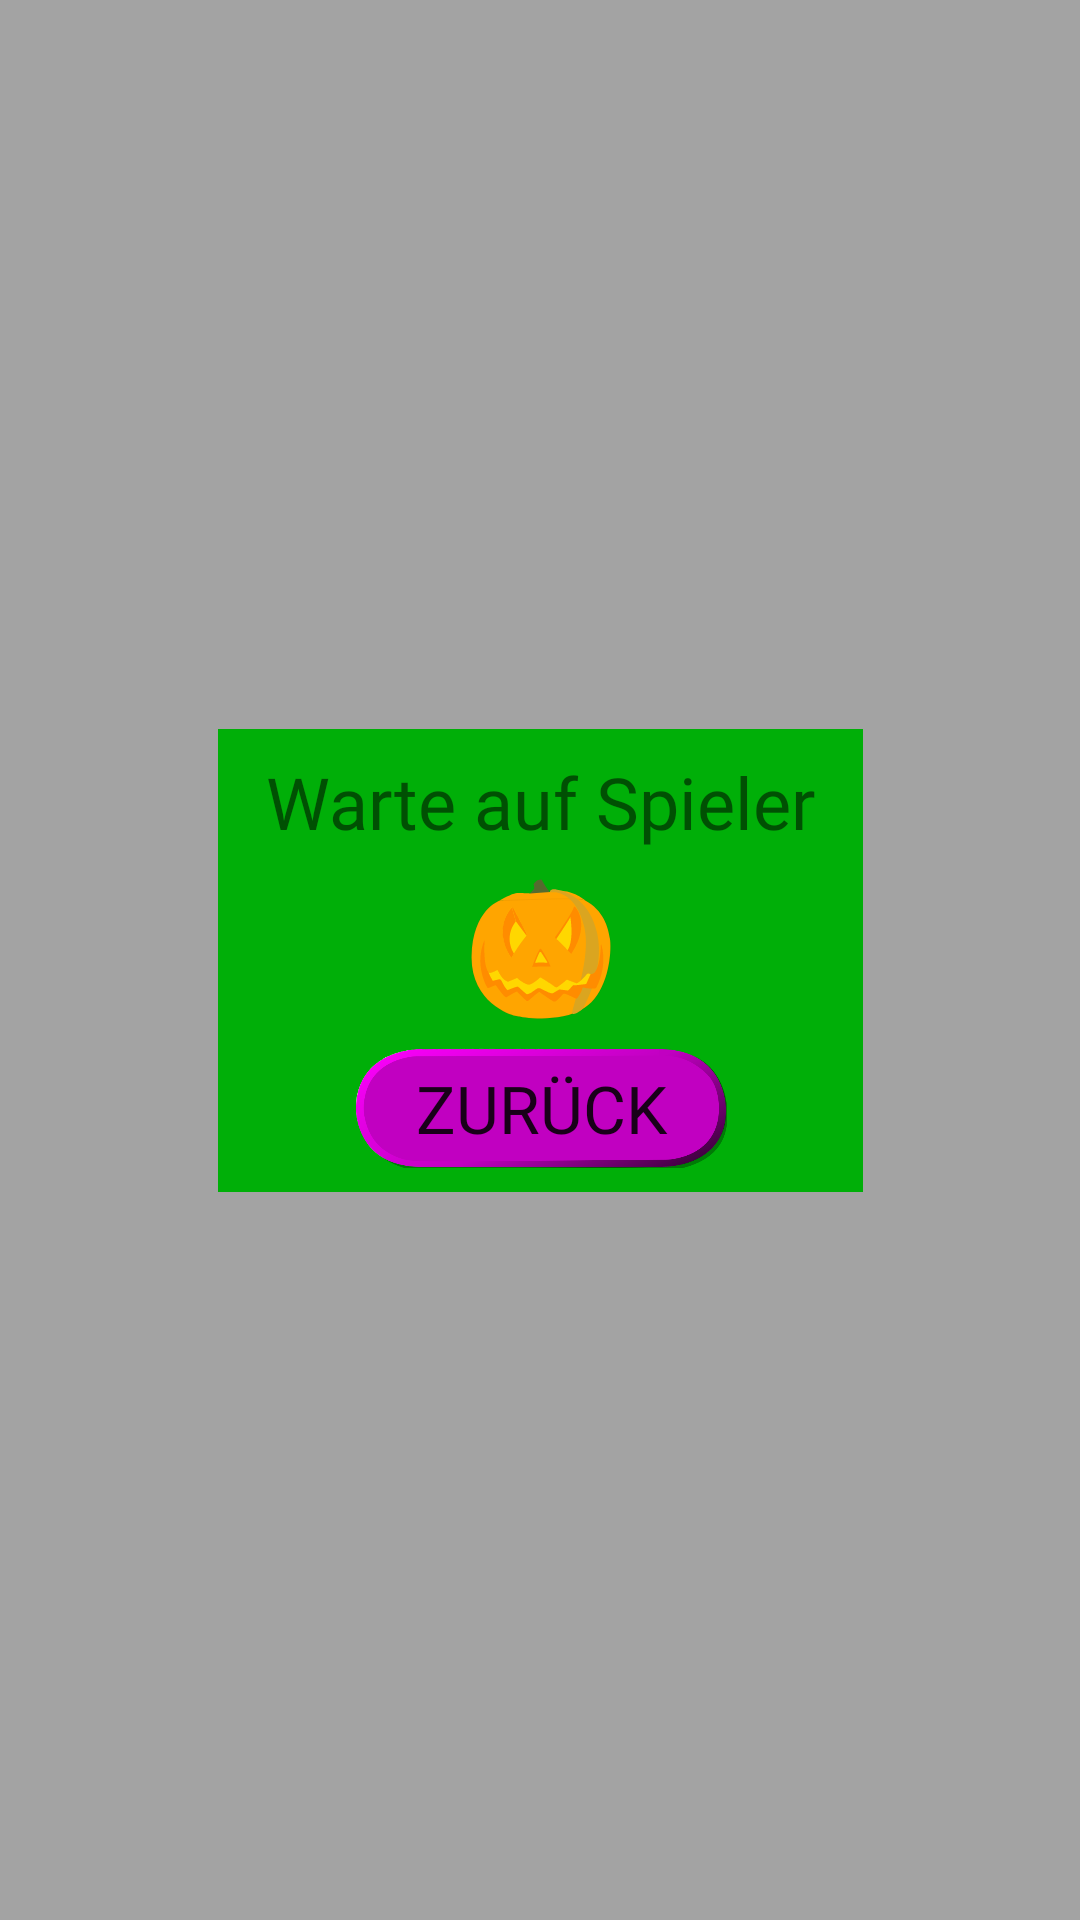

Produce the Android XML layout that renders to this screen, including the resource entries it uses.
<!-- AndroidManifest.xml: application theme AppTheme -->
<!-- res/layout/view_waiting_for_player_as_host.xml -->
<?xml version="1.0" encoding="utf-8"?>
<androidx.constraintlayout.widget.ConstraintLayout xmlns:android="http://schemas.android.com/apk/res/android"
    xmlns:app="http://schemas.android.com/apk/res-auto"
    android:layout_width="match_parent"
    android:layout_height="match_parent"
    android:clickable="false"
    android:focusable="false">

    <ImageView
        android:layout_width="match_parent"
        android:layout_height="match_parent"
        android:src="@color/black_35_opacity" />

    <androidx.constraintlayout.widget.ConstraintLayout
        android:layout_width="wrap_content"
        android:layout_height="wrap_content"
        app:layout_constraintBottom_toBottomOf="parent"
        app:layout_constraintEnd_toEndOf="parent"
        app:layout_constraintStart_toStartOf="parent"
        app:layout_constraintTop_toTopOf="parent"
        android:padding="8dp"
        android:background="@color/spooky_green">

        <TextView
            android:id="@+id/waiting_for_player_headline"
            android:layout_width="wrap_content"
            android:layout_height="wrap_content"
            android:layout_marginStart="8dp"
            android:layout_marginEnd="8dp"
            android:fontFamily="@font/berk_shire"
            android:text="@string/waiting_for_player"
            android:textSize="24sp"
            app:layout_constraintEnd_toEndOf="parent"
            app:layout_constraintStart_toStartOf="parent"
            app:layout_constraintTop_toTopOf="parent" />

        <ImageView
            android:id="@+id/waiting_for_player_loading_spinner"
            android:layout_width="50dp"
            android:layout_height="50dp"
            android:layout_marginTop="8dp"
            android:background="@drawable/ic_spooky_kurbis_v3_3d"
            app:layout_constraintEnd_toEndOf="parent"
            app:layout_constraintStart_toStartOf="parent"
            app:layout_constraintTop_toBottomOf="@+id/waiting_for_player_headline" />

        <Button
            android:id="@+id/waiting_for_player_back_button"
            android:layout_width="0dp"
            android:layout_height="40dp"
            app:layout_constraintDimensionRatio="31:10"
            android:layout_marginTop="8dp"
            android:layout_marginBottom="8dp"
            android:textSize="22sp"
            android:fontFamily="@font/berk_shire"
            android:text="@string/back"
            app:layout_constraintEnd_toEndOf="parent"
            android:background="@drawable/button_spooky_button_purple_set"
            app:layout_constraintStart_toStartOf="parent"
            app:layout_constraintTop_toBottomOf="@+id/waiting_for_player_loading_spinner" />
    </androidx.constraintlayout.widget.ConstraintLayout>

</androidx.constraintlayout.widget.ConstraintLayout>
<!-- resources referenced by this layout -->
<resources>
  <color name="black_35_opacity">#59000000</color>
  <color name="spooky_green">#00AF08</color>
  <!-- drawable button_spooky_button_purple_set (drawable) -->
  <?xml version="1.0" encoding="utf-8"?>
  <selector xmlns:android="http://schemas.android.com/apk/res/android">
      <item android:state_pressed="true"
          android:drawable="@drawable/spooky_button_purple" /> 
      <item android:state_focused="true"
          android:drawable="@drawable/spooky_button_purple" /> 
      <item android:drawable="@drawable/spooky_button_purple_pressed" /> 
  </selector>
  <!-- drawable ic_spooky_kurbis_v3_3d: vector/xml drawable (drawable, 8224 chars, omitted) -->
  <string name="back">zurück</string>
  <string name="waiting_for_player">Warte auf Spieler</string>
  <style name="AppTheme" parent="Theme.AppCompat.Light.NoActionBar">
          
          <item name="colorPrimary">@color/colorPrimary</item>
          <item name="colorPrimaryDark">@color/colorPrimaryDark</item>
          <item name="colorAccent">@color/colorAccent</item>
          <item name="android:navigationBarColor">@color/colorPrimary</item>
      </style>
  <!-- drawable spooky_button_purple: png bitmap (drawable, 10363 bytes) -->
  <!-- drawable spooky_button_purple_pressed: png bitmap (drawable, 26349 bytes) -->
  <color name="colorPrimary">#6200EE</color>
  <color name="colorPrimaryDark">#3700B3</color>
  <color name="colorAccent">#03DAC5</color>
</resources>
